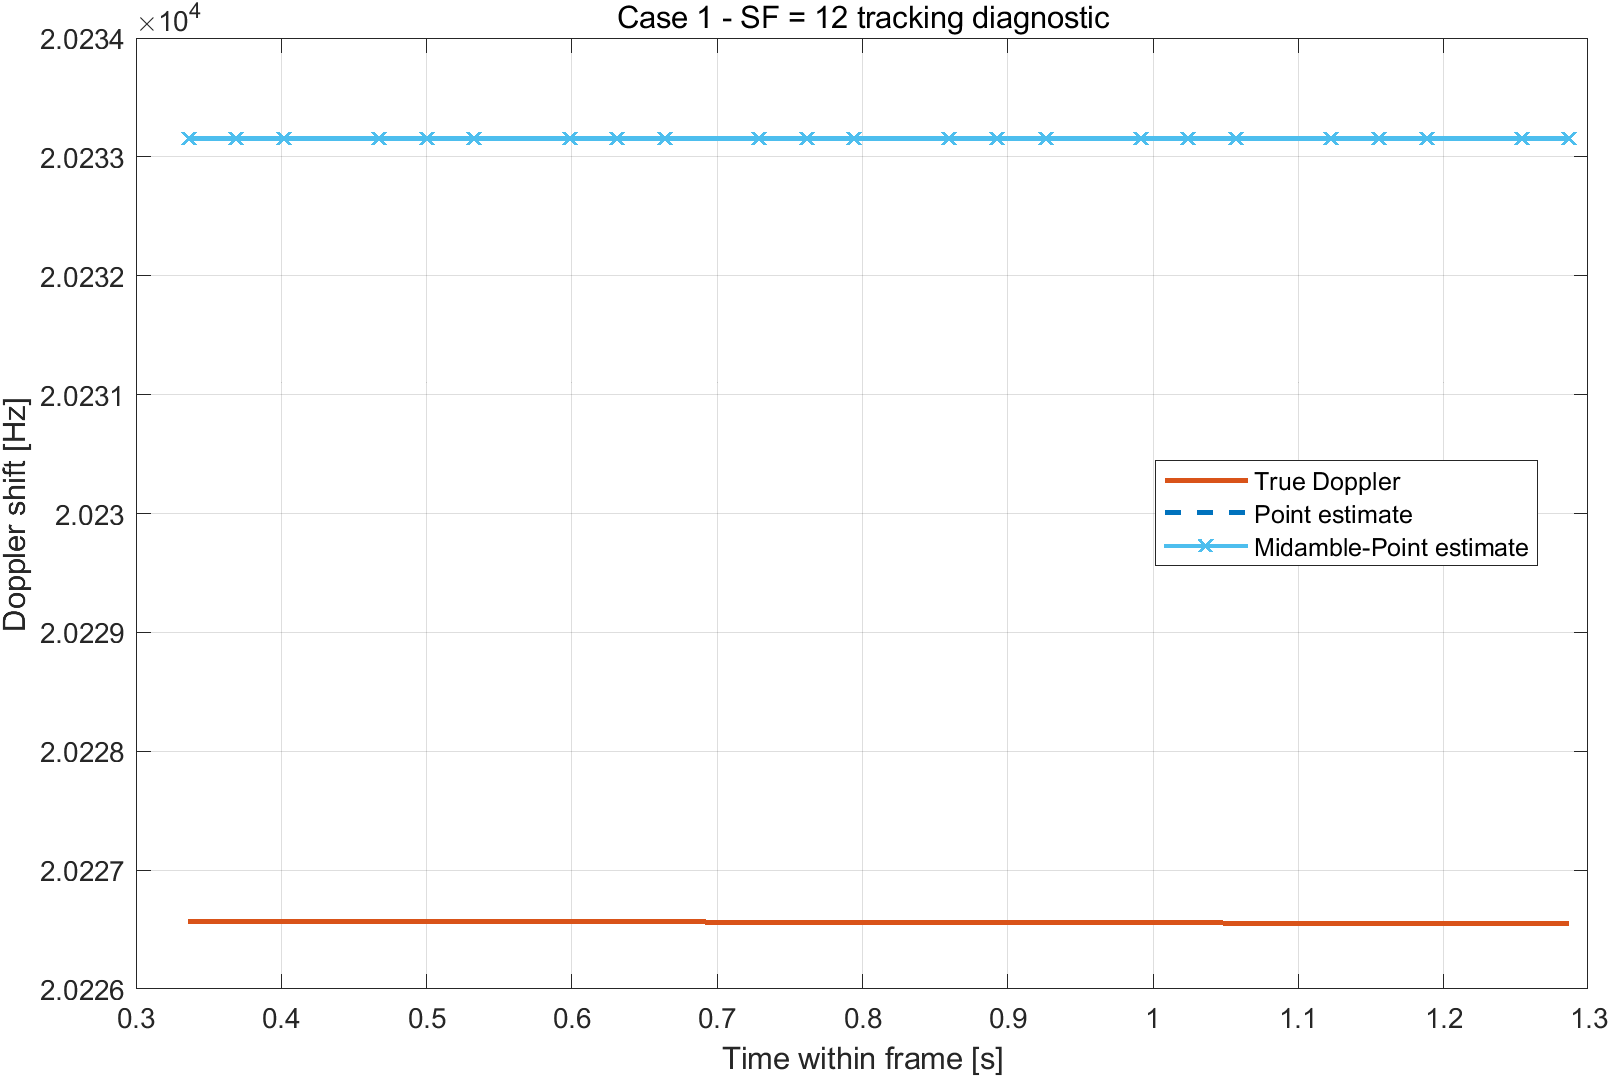

The table this chart was drawn from, first rows:
dataTimeS, trueDopplerHz, pointEstimateHz, midamblePointEstimateHz
0.3359, 20227, 20233, 20233
0.3686, 20227, 20233, 20233
0.4014, 20227, 20233, 20233
0.4669, 20227, 20233, 20233
0.4997, 20227, 20233, 20233
0.5325, 20227, 20233, 20233
0.598, 20227, 20233, 20233
0.6308, 20227, 20233, 20233
0.6636, 20227, 20233, 20233
0.7291, 20227, 20233, 20233
0.7619, 20227, 20233, 20233
0.7946, 20227, 20233, 20233
0.8602, 20227, 20233, 20233
0.8929, 20227, 20233, 20233
0.9257, 20227, 20233, 20233
0.9912, 20227, 20233, 20233
1.024, 20227, 20233, 20233
1.057, 20227, 20233, 20233
1.122, 20227, 20233, 20233
1.155, 20227, 20233, 20233
1.188, 20227, 20233, 20233
1.253, 20227, 20233, 20233
1.286, 20227, 20233, 20233
